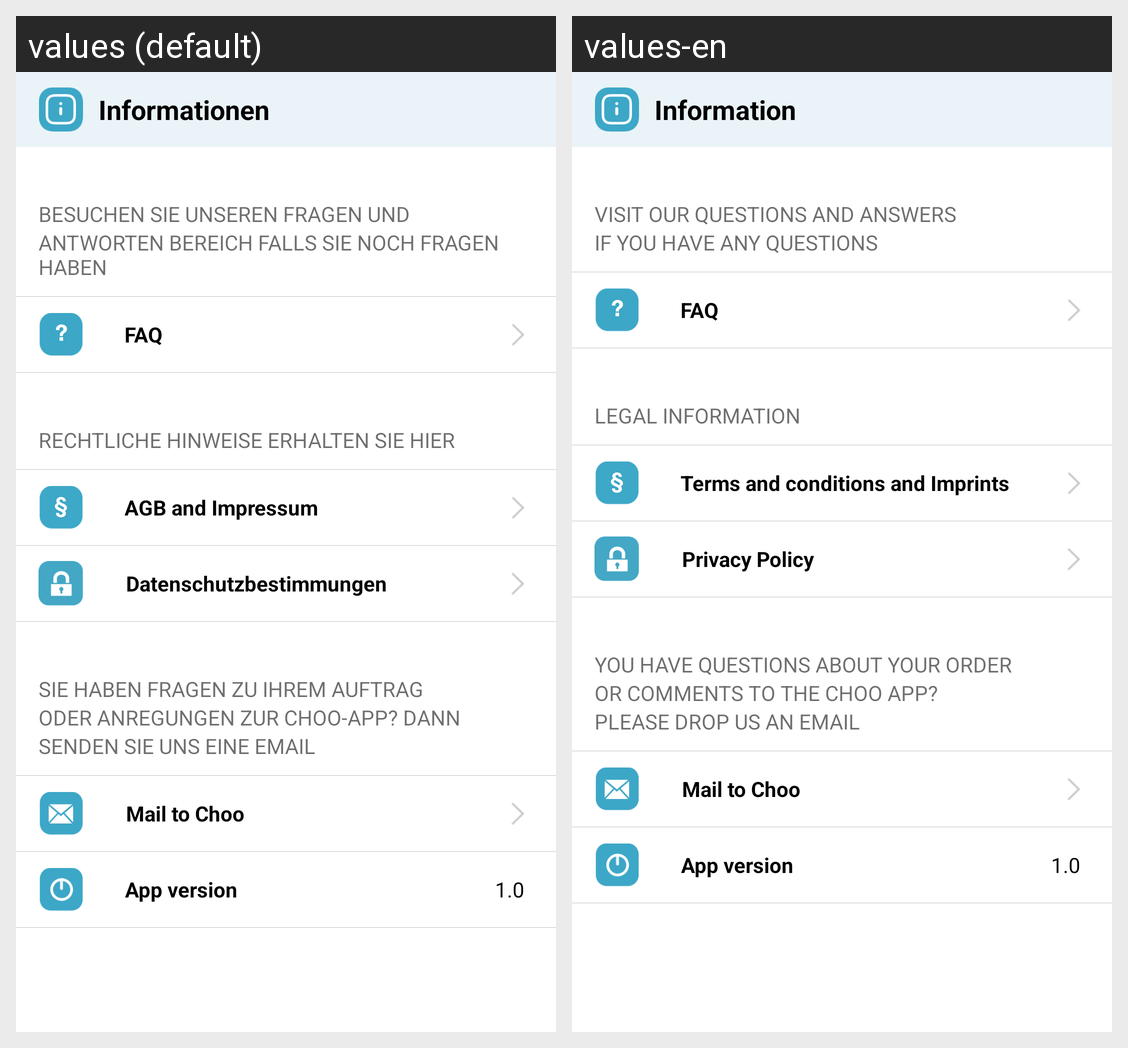

This grid shows one Android layout under two languages. Give, for every string resource on the screen, its name, the default text and each shown locale's text.
Android screen res/layout/fragment_information.xml rendered under 2 locales, left to right: values (default), values-en. Device: Nexus 5 (rendered at 1080×1920; each locale shown at half size, 540×960, under a caption strip naming it); theme AppTheme.
Strings drawn on this screen, with the default value and each locale's value (text and hints the layout hard-codes, and strings that could not be matched under every locale, appear in the picture but are not listed):

info
  values: Informationen
  values-en: Information

infotext1
  values: BESUCHEN SIE UNSEREN FRAGEN UND
  values-en: VISIT OUR QUESTIONS AND ANSWERS

infotext2
  values: ANTWORTEN BEREICH FALLS SIE NOCH FRAGEN HABEN
  values-en: IF YOU HAVE ANY QUESTIONS

infotext3
  values: RECHTLICHE HINWEISE ERHALTEN SIE HIER
  values-en: LEGAL INFORMATION

termsandcond
  values: AGB and Impressum
  values-en: Terms and conditions and Imprints

privacypolicy
  values: Datenschutzbestimmungen
  values-en: Privacy Policy

infotext4
  values: SIE HABEN FRAGEN ZU IHREM AUFTRAG
  values-en: YOU HAVE QUESTIONS ABOUT YOUR ORDER

infotext5
  values: ODER ANREGUNGEN ZUR CHOO-APP? DANN
  values-en: OR COMMENTS TO THE CHOO APP?

infotext6
  values: SENDEN SIE UNS EINE EMAIL
  values-en: PLEASE DROP US AN EMAIL
